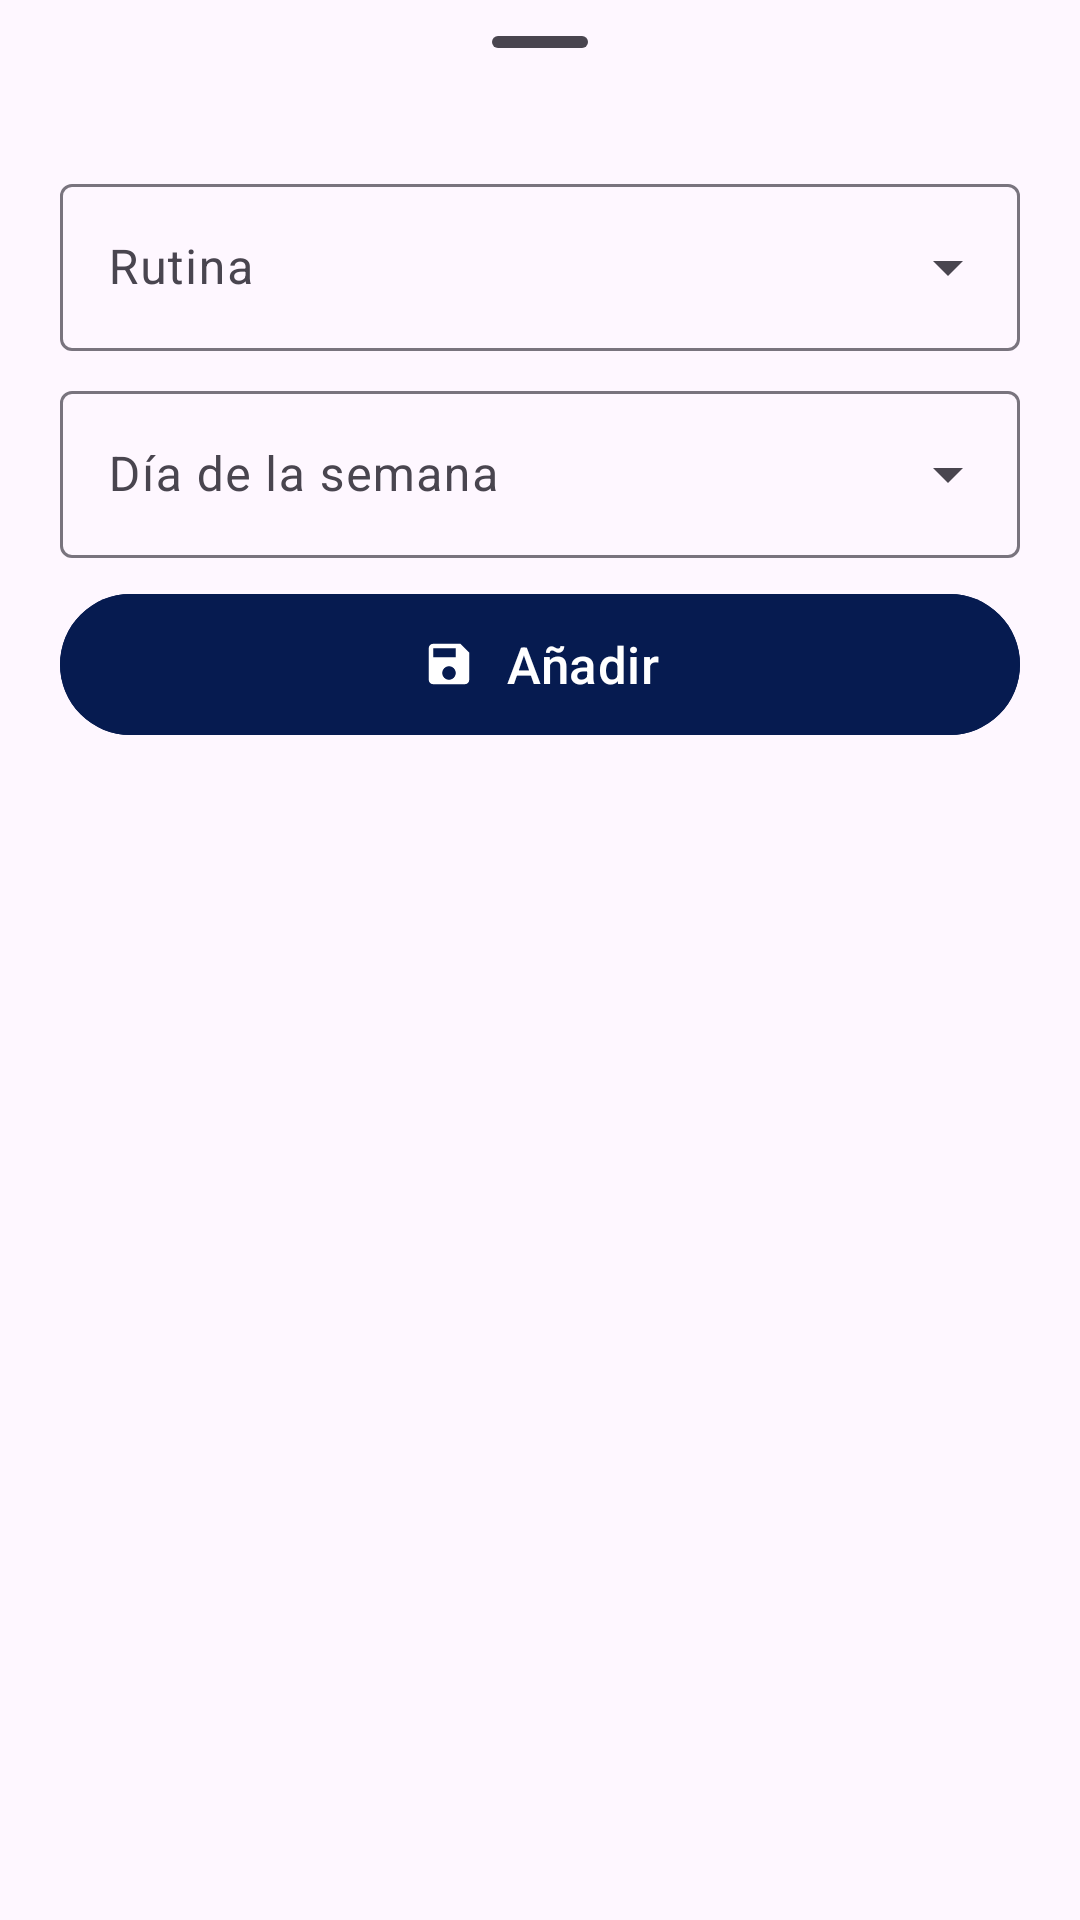

This screen was rendered from an Android layout file. Write that file and the resources it references.
<!-- AndroidManifest.xml: application theme Theme.PersonalTrainer -->
<!-- res/layout/bottom_sheet_detalle_plan_entrenamiento.xml -->
<?xml version="1.0" encoding="utf-8"?>
<LinearLayout xmlns:android="http://schemas.android.com/apk/res/android"
    android:layout_width="match_parent"
    android:layout_height="wrap_content"
    xmlns:app="http://schemas.android.com/apk/res-auto"
    android:orientation="vertical">

    <com.google.android.material.bottomsheet.BottomSheetDragHandleView
        android:layout_width="match_parent"
        android:layout_height="wrap_content"/>

    
    <com.google.android.material.textfield.TextInputLayout
        style="@style/Widget.Material3.TextInputLayout.OutlinedBox.ExposedDropdownMenu"
        android:layout_width="match_parent"
        android:layout_height="wrap_content"
        android:layout_marginStart="20dp"
        android:layout_marginTop="8dp"
        android:layout_marginEnd="20dp"
        android:hint="Rutina">

        <AutoCompleteTextView
            android:id="@+id/spinnerRutinas"
            android:layout_width="match_parent"
            android:layout_height="wrap_content"
            android:inputType="none" />

    </com.google.android.material.textfield.TextInputLayout>

    
    <com.google.android.material.textfield.TextInputLayout
        style="@style/Widget.Material3.TextInputLayout.OutlinedBox.ExposedDropdownMenu"
        android:layout_width="match_parent"
        android:layout_height="wrap_content"
        android:layout_marginStart="20dp"
        android:layout_marginTop="8dp"
        android:layout_marginEnd="20dp"
        android:hint="Día de la semana">

        <AutoCompleteTextView
            android:id="@+id/spinnerDia"
            android:layout_width="match_parent"
            android:layout_height="wrap_content"
            android:inputType="none" />

    </com.google.android.material.textfield.TextInputLayout>

    <com.google.android.material.button.MaterialButton
        android:id="@+id/guardar_button"
        android:layout_width="match_parent"
        android:layout_height="55dp"
        android:layout_marginStart="20dp"
        android:layout_marginTop="8dp"
        android:layout_marginEnd="20dp"
        android:layout_marginBottom="20dp"
        android:backgroundTint="@color/primaryColor"
        android:text="Añadir"
        android:textColor="@color/white"
        app:icon="@drawable/ic_save"
        app:iconGravity="textStart"
        app:iconPadding="10dp"
        android:textSize="17dp"
        app:iconTint="@android:color/white" />

</LinearLayout>
<!-- resources referenced by this layout -->
<resources>
  <color name="primaryColor">#061B50</color>
  <color name="white">#FFFFFFFF</color>
  <!-- drawable ic_save (drawable) -->
  <vector xmlns:android="http://schemas.android.com/apk/res/android" android:height="24dp" android:tint="#061B50" android:viewportHeight="24" android:viewportWidth="24" android:width="24dp">
        
      <path android:fillColor="@android:color/white" android:pathData="M17,3L5,3c-1.11,0 -2,0.9 -2,2v14c0,1.1 0.89,2 2,2h14c1.1,0 2,-0.9 2,-2L21,7l-4,-4zM12,19c-1.66,0 -3,-1.34 -3,-3s1.34,-3 3,-3 3,1.34 3,3 -1.34,3 -3,3zM15,9L5,9L5,5h10v4z"/>
      
  </vector>
  <style name="Theme.PersonalTrainer" parent="Base.Theme.PersonalTrainer" />
  <style name="Base.Theme.PersonalTrainer" parent="Theme.Material3.DayNight.NoActionBar">
          
          <item name="colorPrimary">@color/primaryColor</item>
          <item name="colorPrimaryVariant">@color/primaryColor</item>
          <item name="android:statusBarColor">@color/primaryColor</item>
      </style>
</resources>
